Run: headless pygame with SDL's dummy video driver; simulated clock (each Clock.tick advances the game by its frame time, no real sleeping); random seed 0; keys injected as events and as key.get_pressed() state; mouse plan: one left click at the window centre at the start of phase 2, then a move to the lower-right quarter at the start of phase 3.
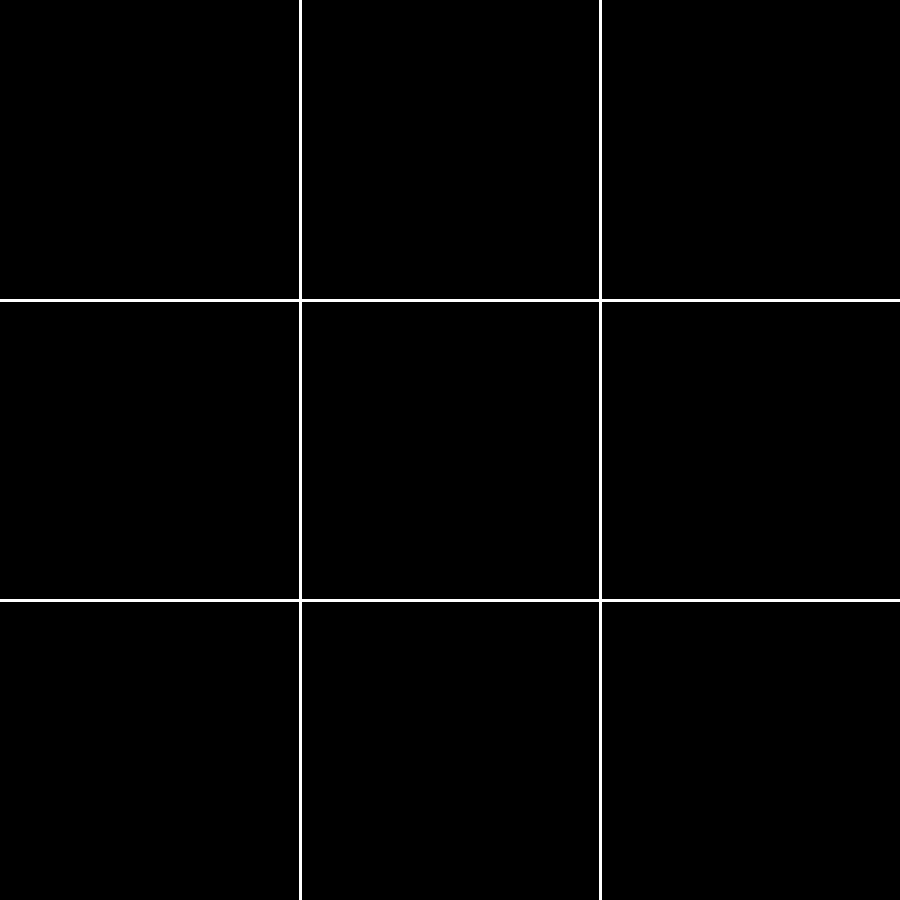
Frame 1 of 4 · flips 1–60 · no input
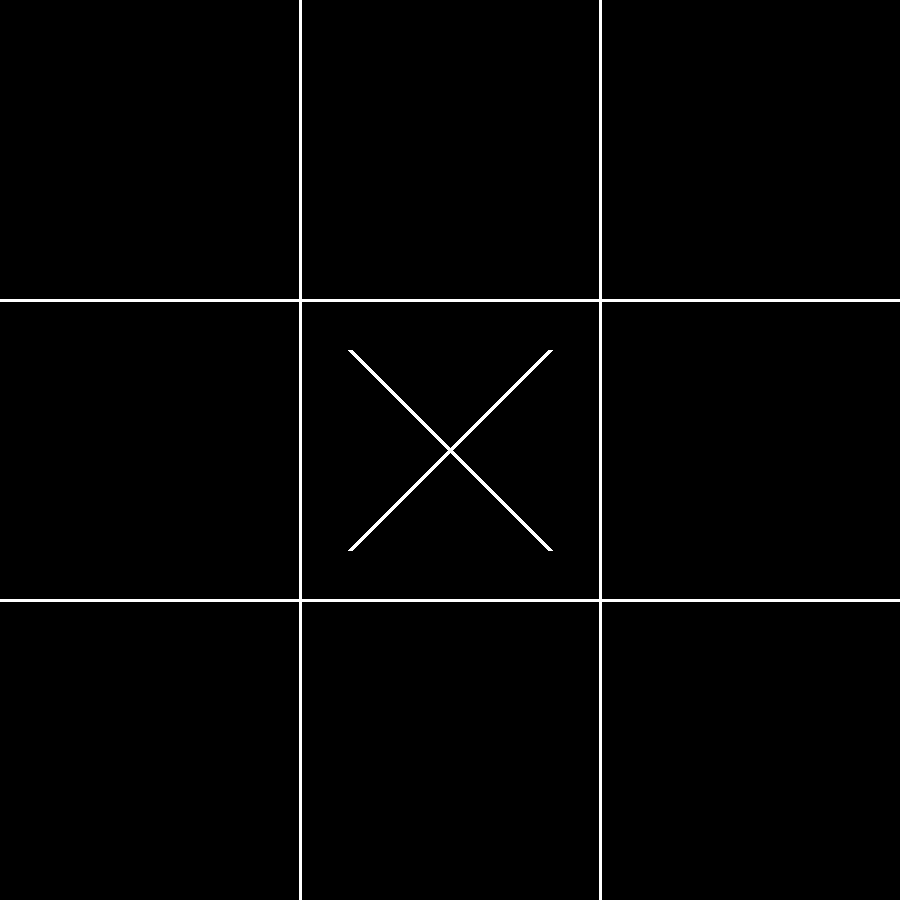
Frame 2 of 4 · flips 61–180 · clicked the window centre · tapped SPACE, RETURN · held RIGHT (→), D
Frame 3 of 4 · flips 181–300 · moved the mouse to the lower-right quarter · held DOWN (↓), S · screen unchanged from frame 2, image omitted
Frame 4 of 4 · flips 301–420 · held LEFT (←), A, UP (↑), W · screen unchanged from frame 3, image omitted

The pygame program that drew these frames:

import pygame

# Initialize pygame
pygame.init()

# Set up display
(screenWidth, screenHeight) = (900, 900)
screen = pygame.display.set_mode((screenWidth, screenHeight))
pygame.display.set_caption("Tic-Tac-Toe")

# Colors
WHITE = (255, 255, 255)
BLACK = (0, 0, 0)

# Game variables
Grid = [[0 for _ in range(3)] for _ in range(3)]  # 3x3 grid initialized with 0
current_player = 1  # 1 for X, -1 for O

# Draw the grid lines


def drawGrid():
    for i in range(1, 3):
        pygame.draw.line(screen, WHITE, (300 * i, 0), (300 * i, 900), 3)
        pygame.draw.line(screen, WHITE, (0, 300 * i), (900, 300 * i), 3)

# Draw X at the given grid position


def drawX(gridPosX, gridPosY):
    pygame.draw.line(screen, WHITE, (gridPosX * 300 + 50, gridPosY * 300 + 50),
                     (gridPosX * 300 + 250, gridPosY * 300 + 250), 5)
    pygame.draw.line(screen, WHITE, (gridPosX * 300 + 250, gridPosY * 300 + 50),
                     (gridPosX * 300 + 50, gridPosY * 300 + 250), 5)

# Draw O at the given grid position


def drawO(gridPosX, gridPosY):
    pygame.draw.circle(screen, WHITE, (gridPosX * 300 +
                       150, gridPosY * 300 + 150), 100, 5)


def checkRow(position):
    val = Grid[position][0]
    if val == 0:
        return 0
    if val == Grid[position][1] and val == Grid[position][2] and val:
        return val
    return 0


def checkCol(position):
    val = Grid[0][position]
    if val == 0:
        return 0
    if val == Grid[1][position] and val == Grid[2][position]:
        return val
    return 0


def checkDiag():
    val = Grid[0][0]
    if val == Grid[1][1] and val == Grid[2][2] and val != 0:
        return val
    val = Grid[2][0]
    if val == Grid[1][1] and val == Grid[0][2] and val != 0:
        return val
    return 0


def checkZero():
    for y in range(0, 3):
        for x in range(0, 3):
            if Grid[y][x] == 0:
                return 1
    return 0


def checkWin():
    for i in range(0, 3):
        if checkRow(i) == 1 or checkRow(i) == -1:
            return checkRow(i)
        if checkCol(i) == 1 or checkCol(i) == -1:
            return checkCol(i)
    if checkDiag() == 1 or checkDiag() == -1:
        return checkDiag()
    if checkZero() == 1:
        return 0
    return -2


def writeWin(playerWon):
    screen.fill(BLACK)
    font = pygame.font.Font(None, 80)

    if playerWon == 1:
        message = "Player X Wins!"
    elif playerWon == -1:
        message = "Player O Wins!"
    else:
        message = "It's a Tie!"

    text_surface = font.render(message, True, WHITE)
    text_rect = text_surface.get_rect(
        center=(screenWidth // 2, screenHeight // 2))
    screen.blit(text_surface, text_rect)
    pygame.display.flip()


# Main loop
running = True
while running:
    screen.fill(BLACK)
    drawGrid()

    # Draw existing Xs and Os based on grid
    for row in range(3):
        for col in range(3):
            if Grid[row][col] == 1:
                drawX(col, row)
            elif Grid[row][col] == -1:
                drawO(col, row)
    if checkWin() != 0:
        writeWin(checkWin())
        waiting = True
        while waiting:
            for event in pygame.event.get():
                if event.type == pygame.QUIT:
                    pygame.quit()
                    exit()
                elif event.type == pygame.KEYDOWN:  # Any key press
                    waiting = False  # Exit loop
        for y in range(0, 3):
            for x in range(0, 3):
                Grid[y][x] = 0
    for event in pygame.event.get():
        if event.type == pygame.QUIT:
            running = False
        elif event.type == pygame.MOUSEBUTTONDOWN:  # Detect mouse click
            x, y = pygame.mouse.get_pos()
            grid_x = x // 300
            grid_y = y // 300
            # Check if the spot is empty
            if Grid[grid_y][grid_x] == 0:
                Grid[grid_y][grid_x] = current_player
                current_player *= -1  # Switch turns

    pygame.display.flip()

pygame.quit()
